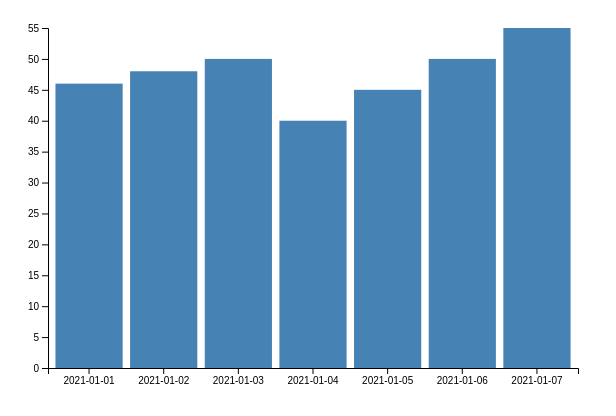
D3 v6 page, settled after 360 driven frames (6 s of simulated time); the page loaded 1 data file(s).


    // Fetch data from data.json
    d3.json("data.json").then(function(data) {
      // Set dimensions and margins for the graph
      const margin = {top: 20, right: 30, bottom: 40, left: 40};
      const width = 600 - margin.left - margin.right;
      const height = 400 - margin.top - margin.bottom;

      // Create SVG container
      const svg = d3.select("svg")
        .attr("width", width + margin.left + margin.right)
        .attr("height", height + margin.top + margin.bottom)
        .append("g")
        .attr("transform", `translate(${margin.left},${margin.top})`);

      // Set the scales
      const x = d3.scaleBand()
        .domain(data.map(d => d.date))
        .range([0, width])
        .padding(0.1);

      const y = d3.scaleLinear()
        .domain([0, d3.max(data, d => d.value)])
        .nice()
        .range([height, 0]);

      // Add the X Axis
      svg.append("g")
        .attr("transform", `translate(0,${height})`)
        .call(d3.axisBottom(x));

      // Add the Y Axis
      svg.append("g")
        .call(d3.axisLeft(y));

      // Add the bars
      svg.selectAll(".bar")
        .data(data)
        .enter().append("rect")
        .attr("class", "bar")
        .attr("x", d => x(d.date))
        .attr("y", d => y(d.value))
        .attr("width", x.bandwidth())
        .attr("height", d => height - y(d.value));
    }).catch(function(error) {
      console.error('Error fetching the data:', error);
    });
  

### data: data.json
[
 {
  "date": "2021-01-01",
  "value": 46
 },
 {
  "date": "2021-01-02",
  "value": 48
 },
 {
  "date": "2021-01-03",
  "value": 50
 },
 {
  "date": "2021-01-04",
  "value": 40
 },
 {
  "date": "2021-01-05",
  "value": 45
 },
 {
  "date": "2021-01-06",
  "value": 50
 },
 {
  "date": "2021-01-07",
  "value": 55
 }
]